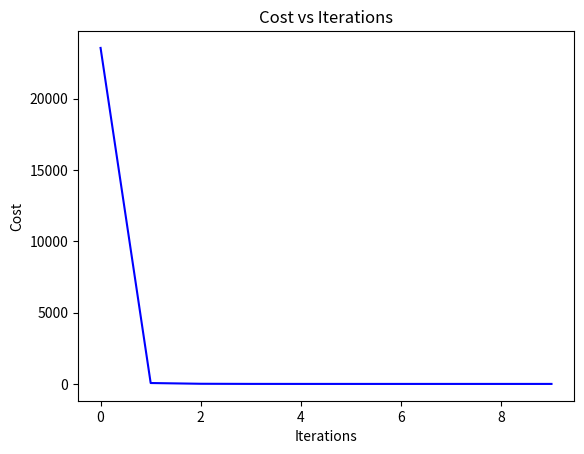

Python code for this plot:
import numpy as np
import matplotlib.pyplot as plt
import math
import copy


# Multiple linear regression dataset (y = Xw + b + noise)
def generate_multiple_linear_data(n_samples=100, n_features=4, noise=1.05):
    X = np.random.rand(n_samples, n_features) * 10
    true_w = np.random.randn(n_features, 1)
    b = np.random.randn(1)
    y = X @ true_w + b + np.random.randn(n_samples, 1) * noise
    return X, y, true_w, b


# Multiple Variable Linear Regression
X, y, true_w, true_b =generate_multiple_linear_data()
print(f"X Shape: {X.shape},  \n{X[:5]}")
print(f"y shape: {y.shape},  \n{y[:5]}")

b=100
n_features = X.shape[1]   # number of features
w = np.full((n_features, 1), 10.0)     # making weight vector = 10 for every element
alfa = 0.015
iterations = 8000


def compute_cost(X,y,w,b):  # cost function 
    m = X.shape[0]
    
    fwb= np.dot(X,w)+b
    cost = (np.sum((fwb - y) ** 2)/ (2 * m))
    
    return cost

def gradient_function(X,y,w,b): # gradient function
    m,n = X.shape   # m rows or examples , n colums or features
    
    dj_dw=np.zeros((n,))
    dj_db=0
    
    fwb = np.dot(X,w)+b
    error = (fwb-y)
    dj_dw = (np.dot(X.T,error)/m)   # n x 1 column vector
    dj_db = (np.sum(error)/m)       # 1 x 1 scalar
    
    return dj_dw, dj_db

def multiple_linear_model(X,y,w,b,alfa,iterations):
    print(X[:5])
    print(y[:5])
    w = copy.deepcopy(w)
    w_history=[]
    J_history=[]
    
    
    for i in range(iterations):                 # - Implementing gradient descent -
        
        dj_dw, dj_db =gradient_function(X,y,w,b)                
        b -= alfa * dj_db
        w -= alfa * dj_dw                                            # - 
    
        if i<10000:                         # Stopping if too many iterations
            cost=compute_cost(X,y,w,b)
        else:
            break
        
        if i% math.ceil(iterations/10) == 0:            # Saving data / 10% steps
            w_history.append(w)
            J_history.append(cost)
            print(f"Iteration {i:4}: Cost {float(J_history[-1]):8.2f} ")
    
    
    # print(f"{'Final bias':>15} | {'True bias':>15}")
    # print(f"{float(b):15.4f} | {float(true_b):15.4f}\n")
    print(f"{'Final weights':>15} | {'True weights':>15}")
    for fw, tw in zip(w.flatten(), true_w.flatten()):
        print(f"{fw:15.4f} | {tw:15.4f}")
    # Plot the linear fit
    plt.plot(range(len(J_history)), J_history, c="b")
    plt.title("Cost vs Iterations")
    plt.xlabel("Iterations")
    plt.ylabel("Cost")
    plt.show()
    

    return w, b, J_history, w_history

multiple_linear_model(X,y,w,b,alfa,iterations)